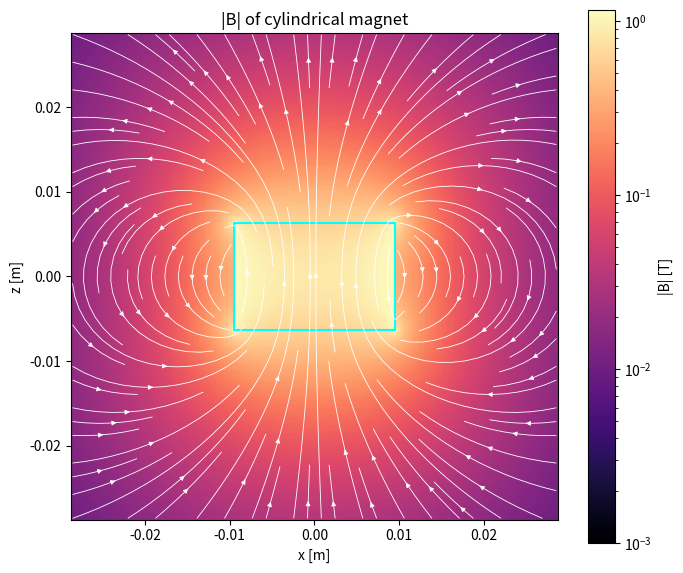

Python code for this plot:
'''
Marcel van den Broek 
26-11-2026

implementation of the paper: 
Cylindrical Magnets and Ideal Solenoids, 2010, Norman Derby and Stanislaw Olbert.

This code models the magnetic field from a cylindrical ferromagnet. 
It was verified by the spec sheet of a commonly available magnet with specifications:
    Magnetic_remanence (Br) = 14800 Gauss = 1.48 Tesla 
    radius = 9.525 mm 
    height = 12.7 mm
    Surface_field = 5920 Gaus = 0.592 Telsa
Given the first three parameters we found 0.592 Tesla using equations 2 and 4 of the paper independantly.'''

import numpy as np
import matplotlib.pyplot as plt
from matplotlib.colors import LogNorm
from matplotlib.patches import Rectangle


def calc_cel(kc, p, c, s, errtol=1e-6):
    '''this is the algorithm in the paper on the generalized complete elliptic integral.'''
    if kc == 0:
        return float("nan")

    k = abs(kc)
    pp = p
    cc = c
    ss = s
    em = 1.0    

    if p > 0:
        pp = np.sqrt(p)
        ss = s/pp
    else:
        f = kc * kc            
        q = 1.0 - f            # k² = 1 - kc²
        g = 1.0 - pp           # 1 - p   (> 0 here because p <= 0)
        f = f - pp             # kc² - p (> 0)
        q = q * (ss - c * pp)  # k² (s - c p)
        pp = np.sqrt(f / g)  # new sqrt(p) after the transformation
        cc = (c - ss) / g      # new c
        ss = -q / (g * g * pp) + cc * pp   # new s (already divided by sqrt(p))

    f = cc
    cc = cc + ss / pp
    g = k / pp
    ss = 2.0 * (ss + f * g)
    pp = g + pp
    g = em          # remember the previous arithmetic term
    em = k + em     # new arithmetic term (sum = 2 x arithmetic mean)
    kk = k          # kk holds the product used for the geometric mean

    while abs(g - k) > g * errtol:
        k = 2.0 * np.sqrt(kk)
        kk = k * em
        f = cc
        cc = cc + ss / pp
        g = kk / pp
        ss = 2.0 * (ss + f * g)
        pp = g + pp
        g = em
        em = k + em

    return (np.pi / 2.0) * (ss + cc * em) / (em * (em + pp))


def Br_to_B0(Br):
    '''from the paper eq.5: B0 = mu0*n*I/pi. 
    Normally B = mu0(H+M), but with Br the auxilary field H=0 and Br=mu0*M.
    In the paper the derivation relies on the likeness between a solenoid and the magnetization of a ferromagnet and n*I = M. This is also covered in griffith intro to EM which explains surface and volume currents in a material with a net magnetization.
    Thus Br = mu0*n*I. Plugging this into equation 5 yields:
    B0 = Br/pi
    '''
    return Br/np.pi


def field(rho, z, b, a, Br):
    '''This is are the equations 3 to 10 of the paper.
    rho: radius in cylindrical coordinates from the z-axis.
    z: the height in cylindrical coordinates
    b: the height of the cylinder from the origin (half of the total cylinder height)
    a: radius of the cylinder
    Br: magnetic remanence (magnetic field B without external field H, see Br_to_B0 function)
    '''

    B0 = Br_to_B0(Br)

    z_p, z_m = z+b, z-b

    alpha_p = a / np.sqrt(z_p*z_p + (rho+a)**2)
    alpha_m = a / np.sqrt(z_m*z_m + (rho+a)**2)

    beta_p = z_p / np.sqrt(z_p*z_p +(rho+a)**2)
    beta_m = z_m / np.sqrt(z_m*z_m +(rho+a)**2)

    gamma = (a - rho) / (a + rho)

    kc_p = np.sqrt((z_p*z_p + (a-rho)**2) / (z_p*z_p + (a+rho)**2))
    kc_m = np.sqrt((z_m*z_m + (a-rho)**2) / (z_m*z_m + (a+rho)**2))

    B_rho = B0 * (alpha_p * calc_cel(kc_p, 1.0, 1.0, -1.0) - alpha_m * calc_cel(kc_m, 1.0, 1.0, -1.0))
    B_z = B0 * a / (a+rho) * (beta_p * calc_cel(kc_p, gamma**2, 1.0, gamma) - beta_m * calc_cel(kc_m, gamma**2, 1.0, gamma))

    return B_rho, B_z


def plot_field(a, b, Br, extent=3.0, n=200):
    """Heatmap of |B| in the x-z plane plus field lines. Lengths in the units of a and b.
    This part was made with the help of AI (it takes me too long to make fancy pictures like this :P)"""
    x = np.linspace(-extent * a, extent * a, n)
    z = np.linspace(-extent * a, extent * a, n)
    X, Z = np.meshgrid(x, z)
    Bx = np.empty_like(X)
    Bz = np.empty_like(X)

    for i in range(n):
        for j in range(n):
            B_rho, B_z = field(abs(X[i, j]), Z[i, j], b, a, Br)
            Bx[i, j] = B_rho * np.sign(X[i, j])  # B_rho points away from the axis
            Bz[i, j] = B_z

    Bmag = np.hypot(Bx, Bz)

    fig, ax = plt.subplots(figsize=(7, 6))
    im = ax.pcolormesh(X, Z, Bmag, norm=LogNorm(vmin=1e-3, vmax=Bmag[np.isfinite(Bmag)].max()),
                       cmap="magma", shading="auto")
    fig.colorbar(im, ax=ax, label="|B| [T]")
    ax.streamplot(x, z, Bx, Bz, color="white", linewidth=0.6, density=1.2, arrowsize=0.7)
    ax.add_patch(Rectangle((-a, -b), 2 * a, 2 * b, fill=False, edgecolor="cyan", linewidth=1.5))
    ax.set_xlabel("x [m]")
    ax.set_ylabel("z [m]")
    ax.set_title("|B| of cylindrical magnet")
    ax.set_aspect("equal")
    plt.tight_layout()
    plt.show()


def field_along_z(z, b, a, Br):
    '''This calculates the field along the z-axis and is given as equation 2 of the paper. This is uses as a test assert.'''

    # We see that the constant term is: mu0*n*I/2 (let's call it B0z), whereas in equation 5 we see B0=mu0*n*I/pi. See the derivation of the function Br_to_B0 and you see that along the same arguments we get in this case that B0z is as follows:
    B0z = Br / 2 
    B_z = B0z * ( (z + b) / np.sqrt((z+b)**2 + a**2) - (z - b) / np.sqrt((z-b)**2 + a**2) )
    return B_z

def main():
    Br = 1.48    # [Tesla] magnetic remanence
    a = 0.009525 # [m] radius
    b = 0.00635  # [m] half height (origin is at center of cylinder)

    plot_field(a, b, Br)

    # confirm surface field from specsheet
    rho, z = 0, b
    B_rho, B_z = field(rho, z, b, a, Br)
    B_z_simple = field_along_z(z, b, a, Br)
    print(B_rho, B_z)
    print(B_z_simple)



if __name__ == "__main__":
    main()
